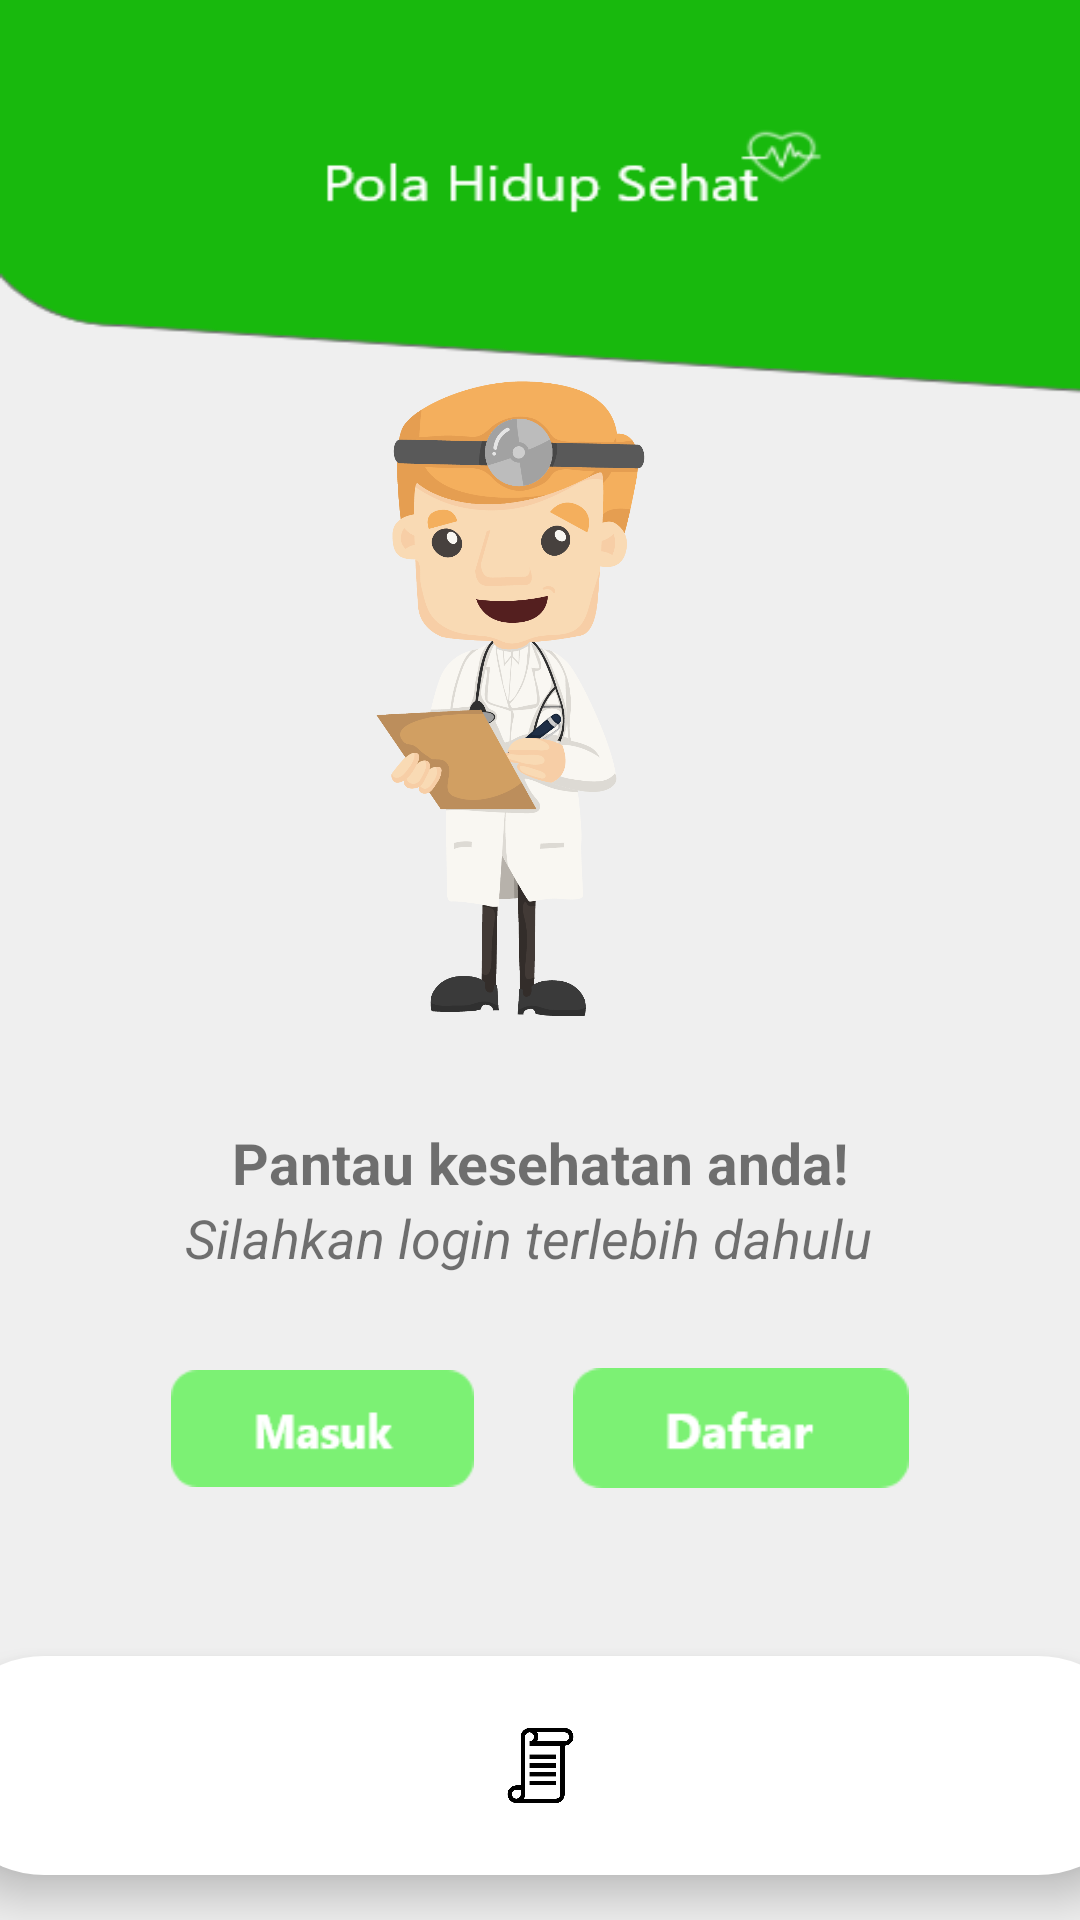

Produce the Android XML layout that renders to this screen, including the resource entries it uses.
<!-- AndroidManifest.xml: application theme Theme.PolaHidupSehat -->
<!-- res/layout/fragment_konsul.xml -->
<?xml version="1.0" encoding="utf-8"?>
<androidx.constraintlayout.widget.ConstraintLayout xmlns:android="http://schemas.android.com/apk/res/android"
    xmlns:app="http://schemas.android.com/apk/res-auto"
    xmlns:tools="http://schemas.android.com/tools"
    android:layout_width="match_parent"
    android:layout_height="match_parent"
    tools:context=".konsulfr"
    android:background="@drawable/rwytbg">

    


        <Button
            android:id="@+id/btnmasukkons"
            android:layout_width="101dp"
            android:layout_height="39dp"
            android:layout_marginStart="24dp"
            android:background="@drawable/btnmsk"
            app:layout_constraintBottom_toBottomOf="parent"
            app:layout_constraintEnd_toStartOf="@+id/btndaftarkons"
            app:layout_constraintStart_toStartOf="parent"
            app:layout_constraintTop_toTopOf="parent"
            app:layout_constraintVertical_bias="0.76" />

        <Button
            android:id="@+id/btndaftarkons"
            android:layout_width="112dp"
            android:layout_height="40dp"
            android:layout_marginEnd="24dp"
            android:background="@drawable/btndftfrag"
            app:layout_constraintBottom_toBottomOf="parent"
            app:layout_constraintEnd_toEndOf="parent"
            app:layout_constraintStart_toEndOf="@+id/btnmasukkons"
            app:layout_constraintTop_toTopOf="parent"
            app:layout_constraintVertical_bias="0.76" />

        <ImageView
            android:id="@+id/imageView6"
            android:layout_width="267dp"
            android:layout_height="328dp"
            android:contentDescription="@string/todo"
            android:src="@drawable/riwayatfr"
            app:layout_constraintBottom_toBottomOf="parent"
            app:layout_constraintEnd_toEndOf="parent"
            app:layout_constraintHorizontal_bias="0.44"
            app:layout_constraintStart_toStartOf="parent"
            app:layout_constraintTop_toTopOf="parent"
            app:layout_constraintVertical_bias="0.19999999" />

        <TextView
            android:id="@+id/textView8"
            android:layout_width="wrap_content"
            android:layout_height="wrap_content"
            android:text="@string/silahkan_login_terlebih_dahulu"
            android:textSize="18sp"
            android:textStyle="italic"
            app:layout_constraintBottom_toBottomOf="parent"
            app:layout_constraintEnd_toEndOf="parent"
            app:layout_constraintHorizontal_bias="0.47"
            app:layout_constraintStart_toStartOf="parent"
            app:layout_constraintTop_toTopOf="parent"
            app:layout_constraintVertical_bias="0.65" />

        <TextView
            android:id="@+id/textView9"
            android:layout_width="wrap_content"
            android:layout_height="wrap_content"
            android:text="@string/pantau_kesehatan_anda"
            android:textSize="19sp"
            android:textStyle="bold"
            app:layout_constraintBottom_toBottomOf="parent"
            app:layout_constraintEnd_toEndOf="parent"
            app:layout_constraintStart_toStartOf="parent"
            app:layout_constraintTop_toTopOf="parent"
            app:layout_constraintVertical_bias="0.61" />
    <com.google.android.material.bottomnavigation.BottomNavigationView
        android:id="@+id/bottomnav"
        android:layout_width="404dp"
        android:layout_height="73dp"
        android:background="@drawable/round_corner"
        android:layout_margin="15dp"
        android:elevation="2dp"
        app:layout_constraintBottom_toBottomOf="parent"
        app:layout_constraintEnd_toEndOf="parent"
        app:layout_constraintStart_toStartOf="parent"
        app:menu="@menu/bottom_menu1"
        app:itemRippleColor="@android:color/transparent"
        app:itemIconSize="25dp"
        app:labelVisibilityMode="unlabeled"
        app:itemIconTint="@drawable/item_select"/>


    </androidx.constraintlayout.widget.ConstraintLayout>
<!-- resources referenced by this layout -->
<resources>
  <!-- drawable btndftfrag: png bitmap (drawable-v24, 1775 bytes) -->
  <!-- drawable btnmsk: png bitmap (drawable-v24, 1889 bytes) -->
  <!-- drawable item_select (drawable) -->
  <?xml version="1.0" encoding="utf-8"?>
  <selector xmlns:android="http://schemas.android.com/apk/res/android">
      <item android:state_pressed="true" android:color="@color/black"/>
      <item android:state_pressed="true" android:color="@color/black"/>
      <item android:color="@color/black"/>
  
  </selector>
  <!-- drawable riwayatfr: png bitmap (drawable-v24, 199255 bytes) -->
  <!-- drawable round_corner (drawable) -->
  <?xml version="1.0" encoding="utf-8"?>
  <shape
      android:shape="rectangle"
      xmlns:android="http://schemas.android.com/apk/res/android">
  <solid android:color="@color/white"/>
      <corners android:radius="120dp"/>
  </shape>
  <!-- drawable rwytbg: png bitmap (drawable-v24, 14520 bytes) -->
  <string name="pantau_kesehatan_anda">Pantau kesehatan anda!</string>
  <string name="silahkan_login_terlebih_dahulu">Silahkan login terlebih dahulu</string>
  <string name="todo">TODO</string>
  <style name="Theme.PolaHidupSehat" parent="Theme.AppCompat.Light.NoActionBar">
          
          <item name="colorPrimary">@color/white</item>
          <item name="colorPrimaryVariant">@color/black</item>
          <item name="colorOnPrimary">@color/white</item>
          
          <item name="colorSecondary">@color/white</item>
          <item name="colorSecondaryVariant">@color/light_white</item>
          <item name="colorOnSecondary">@color/green</item>
          
          <item name="android:statusBarColor" tools:targetApi="l">?attr/colorPrimaryVariant</item>
          
      </style>
  <color name="black">#FF000000</color>
  <color name="white">#FFFFFFFF</color>
  <color name="light_white">#D2D2D2</color>
  <color name="green">#18B90D</color>
</resources>
